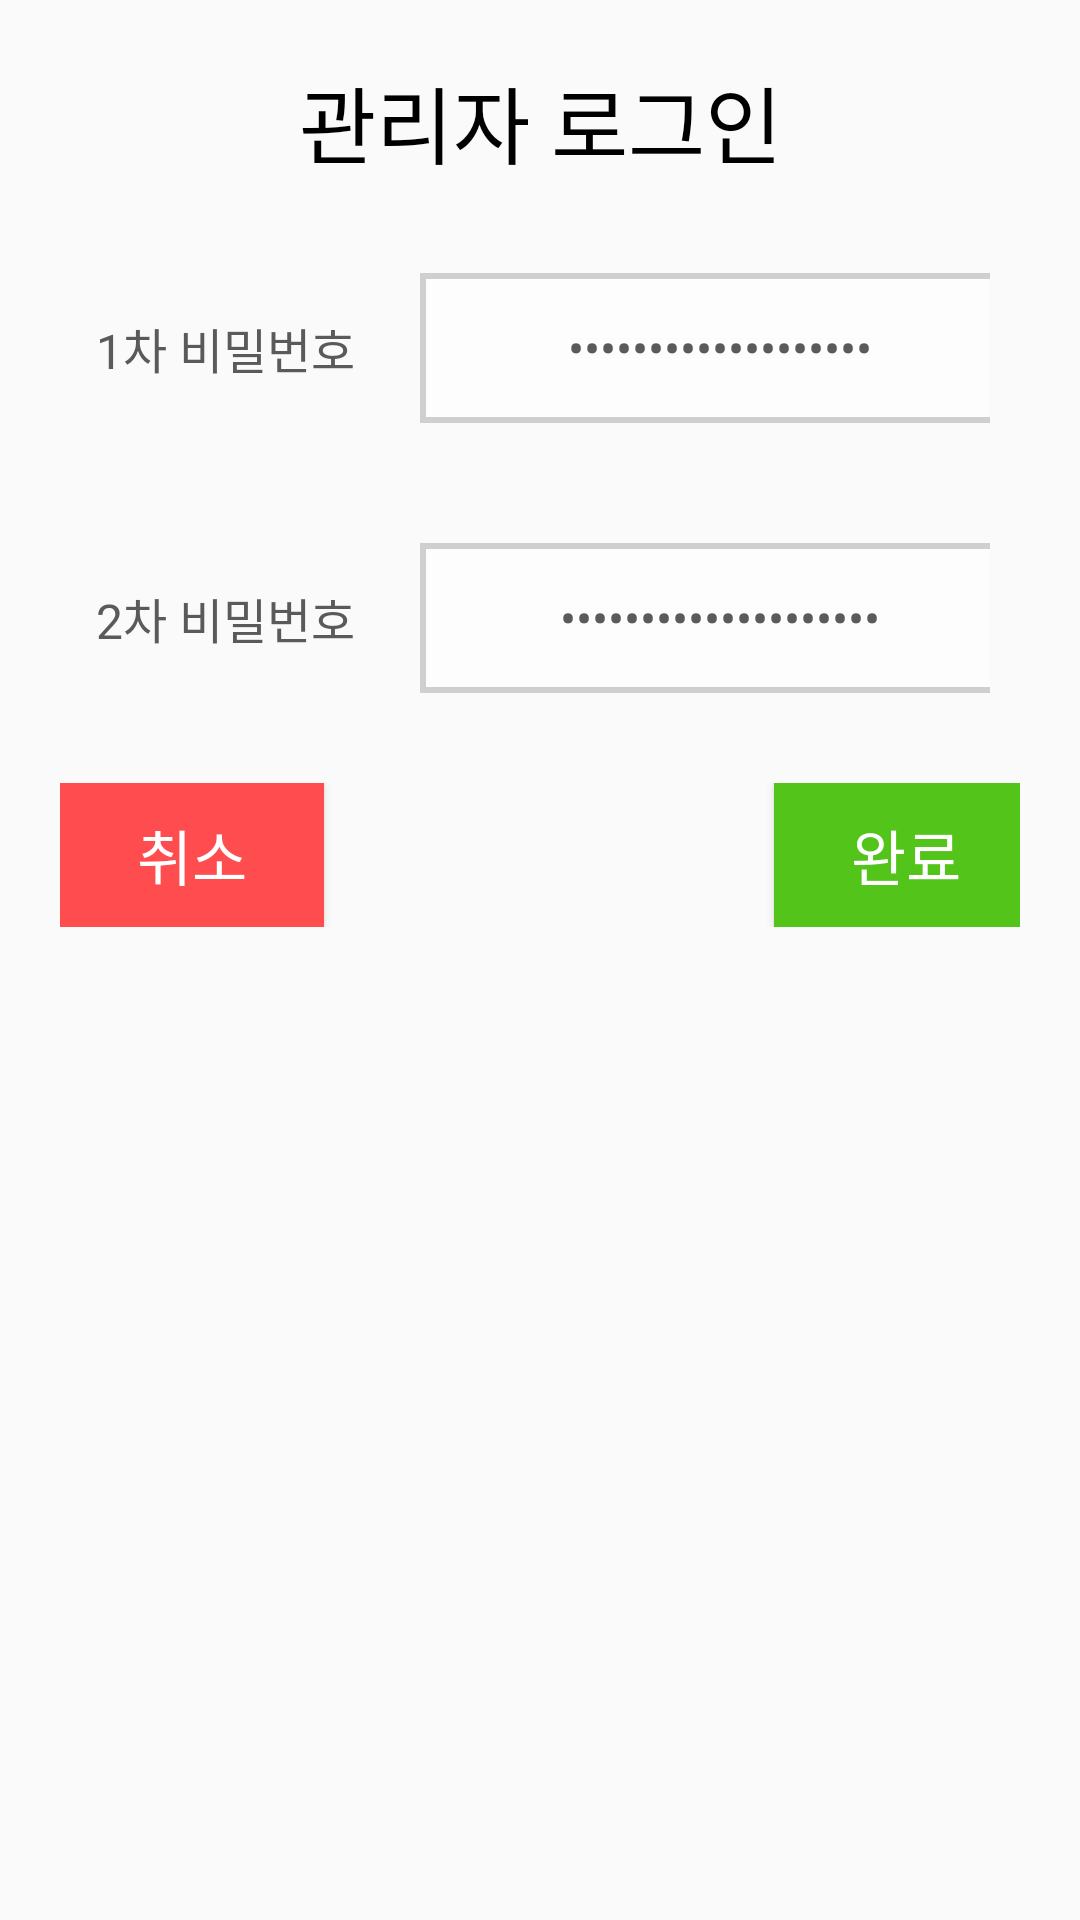

Here is an Android app screen rendered from its layout file. Give the layout XML and the strings, colors and styles it references.
<!-- AndroidManifest.xml: application theme Theme.AppCompat.Light.NoActionBar -->
<!-- res/layout/fragment_login_dialog.xml -->
<?xml version="1.0" encoding="utf-8"?>
<layout xmlns:android="http://schemas.android.com/apk/res/android"
    xmlns:tools="http://schemas.android.com/tools">

    <data>

        <variable
            name="vm"
            type="kr.hs.dgsw.jaehyeon.viewModel.LoginViewModel" />
    </data>

    <LinearLayout
        android:layout_width="match_parent"
        android:layout_height="match_parent"
        android:orientation="vertical"
        android:padding="20dp"
        tools:context=".view.fragment.LoginDialogFragment">

        <TextView
            android:layout_width="match_parent"
            android:layout_height="wrap_content"
            android:layout_marginBottom="20dp"
            android:gravity="center"
            android:text="관리자 로그인"
            android:textColor="#000000"
            android:textSize="28sp" />

        <LinearLayout
            android:layout_width="wrap_content"
            android:layout_height="wrap_content"
            android:layout_gravity="center"
            android:layout_marginBottom="20dp"
            android:orientation="horizontal"
            android:padding="10dp">

            <TextView
                android:id="@+id/tv_firstPw_login"
                android:layout_width="90dp"
                android:layout_height="wrap_content"
                android:layout_gravity="center"
                android:layout_marginRight="20dp"
                android:gravity="center"
                android:maxEms="10"
                android:text="1차 비밀번호"
                android:textColor="@color/write_text_color"
                android:textSize="16sp" />

            <EditText
                android:id="@+id/et_firstPw_login"
                android:layout_width="200dp"
                android:layout_height="50dp"
                android:layout_gravity="center"
                android:background="@drawable/edittext_border"
                android:ems="5"
                android:gravity="center"
                android:hint="1차 비밀번호를 입력해주세요"
                android:inputType="textPassword"
                android:text="@={vm.firstPwInput}"
                android:textColor="@color/write_text_color"
                android:textSize="16sp" />
        </LinearLayout>

        <LinearLayout
            android:layout_width="wrap_content"
            android:layout_height="wrap_content"
            android:layout_gravity="center"
            android:layout_marginBottom="20dp"
            android:orientation="horizontal"
            android:padding="10dp">

            <TextView
                android:id="@+id/tv_secondPw_login"
                android:layout_width="90dp"
                android:layout_height="wrap_content"
                android:layout_gravity="center"
                android:layout_marginRight="20dp"
                android:gravity="center"
                android:text="2차 비밀번호"
                android:textColor="@color/write_text_color"
                android:textSize="16sp" />

            <EditText
                android:id="@+id/et_secondPw_login"
                android:layout_width="200dp"
                android:layout_height="50dp"
                android:layout_gravity="center"
                android:background="@drawable/edittext_border"
                android:ems="5"
                android:gravity="center"
                android:hint="2차 비밀번호를 입력해주세요"
                android:inputType="numberPassword"
                android:text="@={vm.secondPwInput}"
                android:textColor="@color/write_text_color"
                android:textSize="16sp" />
        </LinearLayout>


        <LinearLayout
            android:layout_width="wrap_content"
            android:layout_height="wrap_content"
            android:layout_gravity="center"
            android:orientation="horizontal">

            <androidx.appcompat.widget.AppCompatButton
                android:id="@+id/btn_cancel_login"
                android:layout_width="wrap_content"
                android:layout_height="wrap_content"
                android:layout_gravity="left"
                android:background="#FF4D4F"
                android:onClick="@{vm::onClickCancelBtn}"
                android:text="취소"
                android:textColor="#FFFFFF"
                android:textSize="20sp" />

            <View
                android:id="@+id/view2"
                android:layout_width="0dp"
                android:layout_height="0dp"
                android:layout_weight="1" />

            <androidx.appcompat.widget.AppCompatButton
                android:id="@+id/btn_complete2_login"
                android:layout_width="wrap_content"
                android:layout_height="wrap_content"
                android:layout_gravity="right"
                android:layout_marginLeft="150dp"
                android:background="#52C41A"
                android:onClick="@{vm::onClickCompleteBtn}"
                android:text="완료"
                android:textColor="#FFFFFF"
                android:textSize="20sp" />
        </LinearLayout>

    </LinearLayout>
</layout>
<!-- resources referenced by this layout -->
<resources>
  <color name="write_text_color">#5A5A5A</color>
  <!-- drawable edittext_border (drawable) -->
  <?xml version="1.0" encoding="utf-8"?>
  <layer-list xmlns:android="http://schemas.android.com/apk/res/android">
  
      <item>
          <shape android:shape="rectangle">
              <solid android:color="#CFCFCF" />
          </shape>
  
      </item>
  
      <item android:top = "2dp"
          android:right= "2dp"
          android:left="2dp"
          android:bottom="2dp">
  
          <shape android:shape="rectangle">
              <solid android:color="#fdfdfd" />
          </shape>
  
      </item>
  
  </layer-list>
</resources>
